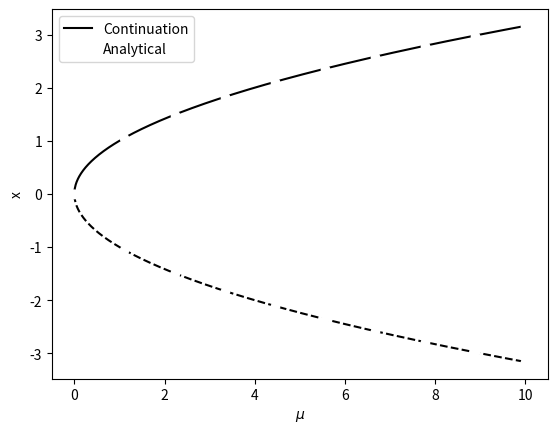

The matplotlib source for this figure:
# Python code for Q1 of ME7160
__author__ = 'koorosh gobal'
import numpy as np
import matplotlib.pyplot as plt
# ------------------------------------
def FPC(mu0, r=0.1, N=10):
    def F(x, mu):
        return mu - x**2

    def Fx(x, mu):
        return -2 * x

    mu = np.linspace(mu0, 10+mu0, N)
    x1 = np.zeros(N)
    x1[0] = np.sqrt(mu0)
    x2 = np.zeros(N)
    x2[0] = -np.sqrt(mu0)

    for iMu in range(1, len(mu)):
        err = 1
        x1[iMu] = x1[iMu - 1]
        while err > 1e-5:
            dx = -F(x1[iMu], mu[iMu]) / Fx(x1[iMu], mu[iMu])
            x1[iMu] = x1[iMu] + r * dx
            err = F(x1[iMu], mu[iMu])

    for iMu in range(1, len(mu)):
        err = 1
        x2[iMu] = x2[iMu - 1]
        while err > 1e-5:
            dx = -F(x2[iMu], mu[iMu]) / Fx(x2[iMu], mu[iMu])
            x2[iMu] = x2[iMu] + r * dx
            err = F(x2[iMu], mu[iMu])

    return {'x1':x1, 'x2':x2, 'mu':mu}

sol = FPC(0.0001, N=1001)

mu = sol['mu']
x1 = sol['x1']
x2 = sol['x2']

plt.figure()
plt.plot(mu, x1, 'k',
         np.linspace(0, mu[-1], 10), np.sqrt(np.linspace(0, mu[-1], 10)), 
         	'wo',
         mu, x2, 'k--',
         np.linspace(0, mu[-1], 10), -np.sqrt(np.linspace(0, mu[-1], 10)), 
         	'wo')
plt.legend(['Continuation', 'Analytical'],loc='best')
plt.xlabel('$\mu$')
plt.ylabel('x')
plt.show()
